Run: headless pygame with SDL's dummy video driver; simulated clock (each Clock.tick advances the game by its frame time, no real sleeping); random seed 0; keys injected as events and as key.get_pressed() state; no mouse input.
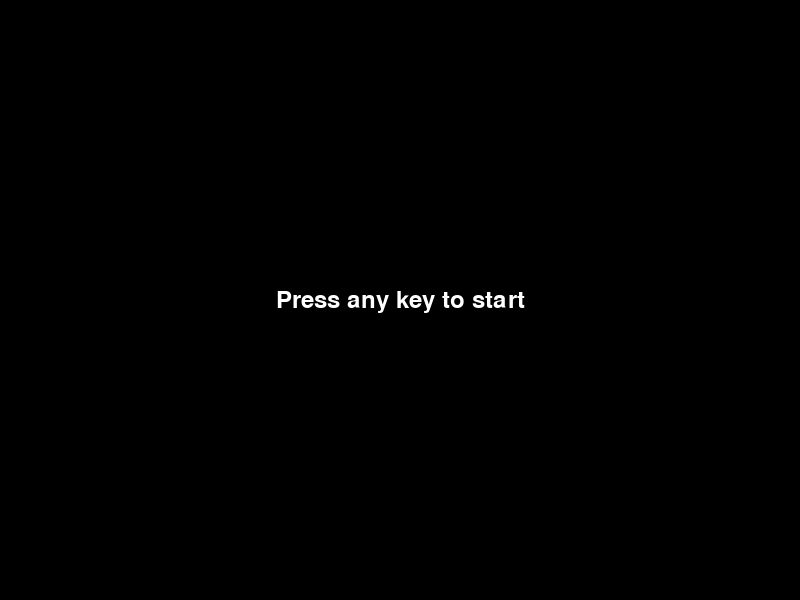
Frame 1 of 3 · flips 1–60 · no input
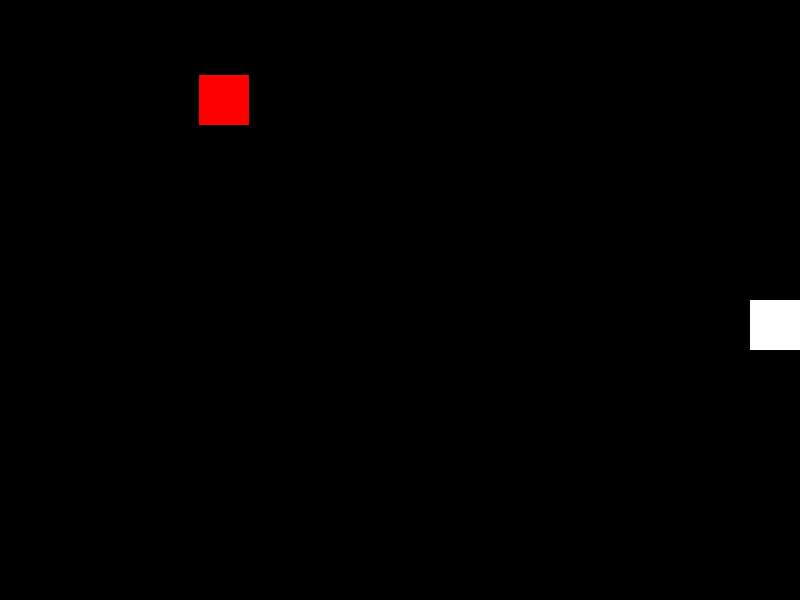
Frame 2 of 3 · flips 61–180 · tapped SPACE, RETURN · held RIGHT (→), D
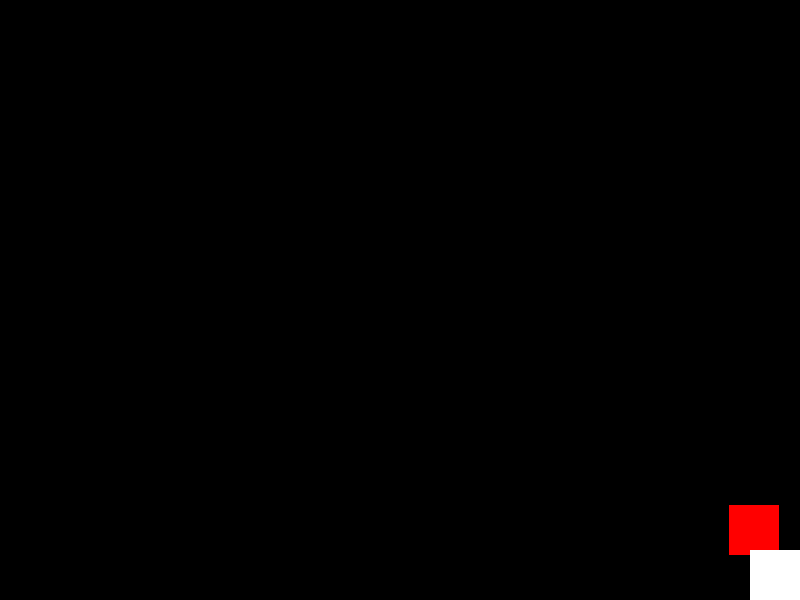
Frame 3 of 3 · flips 181–300 · held DOWN (↓), S (game ended)

The pygame program that drew these frames:

import pygame
import random

# 初始化Pygame
pygame.init()

# 设置屏幕尺寸
screen_width, screen_height = 800, 600
screen = pygame.display.set_mode((screen_width, screen_height))

# 定义颜色
white = (255, 255, 255)
black = (0, 0, 0)
red = (255, 0, 0)

# 字体设置
font = pygame.font.SysFont("monospace", 35)

# 玩家设置
player_size = 50
player_pos = [screen_width // 2, screen_height // 2]

# 敌人设置
enemy_size = 50
enemy_pos = [random.randint(0, screen_width - enemy_size), random.randint(0, screen_height - enemy_size)]
enemy_speed = [random.choice([-5, 5]), random.choice([-5, 5])]

# 时钟
clock = pygame.time.Clock()
def game_intro():
    intro = True
    while intro:
        for event in pygame.event.get():
            if event.type == pygame.QUIT:
                pygame.quit()
                quit()
            if event.type == pygame.KEYDOWN:
                intro = False

        screen.fill(black)
        text = font.render("Press any key to start", True, white)
        screen.blit(text, (screen_width // 2 - text.get_width() // 2, screen_height // 2 - text.get_height() // 2))
        pygame.display.update()
        clock.tick(15)

def game_loop():
    game_over = False
    while not game_over:
        for event in pygame.event.get():
            if event.type == pygame.QUIT:
                game_over = True
 # 获取按键
        keys = pygame.key.get_pressed()

        if keys[pygame.K_LEFT] and player_pos[0] > 0:
            player_pos[0] -= 10
        if keys[pygame.K_RIGHT] and player_pos[0] < screen_width - player_size:
            player_pos[0] += 10
        if keys[pygame.K_UP] and player_pos[1] > 0:
            player_pos[1] -= 10
        if keys[pygame.K_DOWN] and player_pos[1] < screen_height - player_size:
            player_pos[1] += 10

        # 更新敌人位置
        enemy_pos[0] += enemy_speed[0]
        enemy_pos[1] += enemy_speed[1]

        # 碰到边界反弹
        if enemy_pos[0] <= 0 or enemy_pos[0] >= screen_width - enemy_size:
            enemy_speed[0] = -enemy_speed[0]
        if enemy_pos[1] <= 0 or enemy_pos[1] >= screen_height - enemy_size:
            enemy_speed[1] = -enemy_speed[1]

        # 检测碰撞
        if (enemy_pos[0] < player_pos[0] < enemy_pos[0] + enemy_size or
            enemy_pos[0] < player_pos[0] + player_size < enemy_pos[0] + enemy_size) and \
                (enemy_pos[1] < player_pos[1] < enemy_pos[1] + enemy_size or
                 enemy_pos[1] < player_pos[1] + player_size < enemy_pos[1] + enemy_size):
            game_over = True
             # 绘制
        screen.fill(black)
        pygame.draw.rect(screen, red, (enemy_pos[0], enemy_pos[1], enemy_size, enemy_size))
        pygame.draw.rect(screen, white, (player_pos[0], player_pos[1], player_size, player_size))

        # 更新屏幕
        pygame.display.update()

        # 控制帧率
        clock.tick(30)

    pygame.quit()

# 运行游戏
game_intro()
game_loop()
